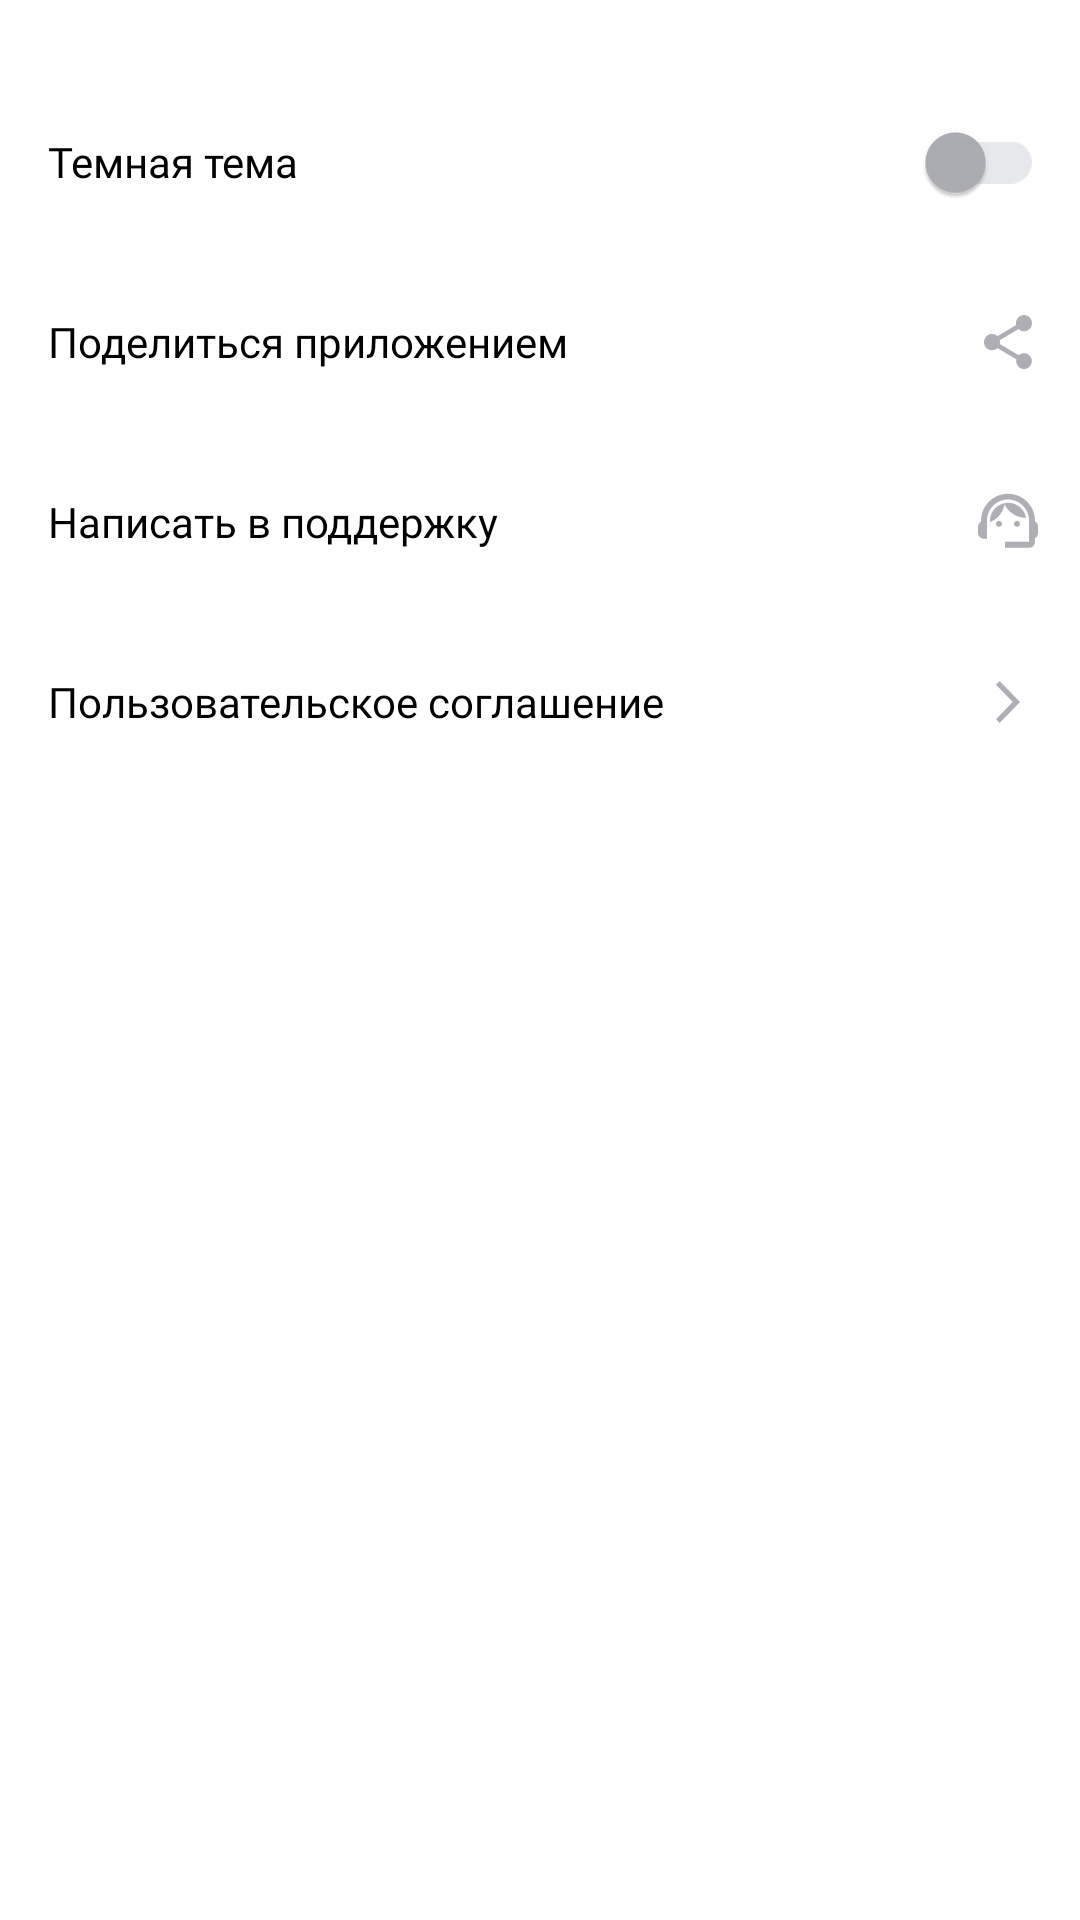

Reconstruct the res/layout file that produces this screen, plus the resources it refers to.
<!-- AndroidManifest.xml: application theme Theme.PlaylistMaker -->
<!-- res/layout/activity_settings.xml -->
<?xml version="1.0" encoding="utf-8"?>
<LinearLayout xmlns:android="http://schemas.android.com/apk/res/android"
    xmlns:app="http://schemas.android.com/apk/res-auto"
    android:layout_width="match_parent"
    android:layout_height="match_parent"
    android:background="?attr/colorPrimary"
    android:orientation="vertical">

    <androidx.appcompat.widget.Toolbar
        android:id="@+id/settings_toolbar"
        style="@style/ToolbarStyle"
        app:title="@string/settings"
        app:titleTextAppearance="@style/ToolbarTextStyle"/>

    <LinearLayout
        android:layout_width="match_parent"
        android:layout_height="0dp"
        android:layout_marginStart="@dimen/spacing_16"
        android:layout_marginTop="@dimen/spacing_24"
        android:layout_marginEnd="@dimen/spacing_12"
        android:layout_weight="1"
        android:orientation="vertical">

        <LinearLayout style="@style/SettingsMenuItemStyle">

            <TextView
                style="@style/SettingsMenuItemTextStyle"
                android:text="@string/dark_theme" />

            <com.google.android.material.switchmaterial.SwitchMaterial
                android:id="@+id/switcher"
                style="@style/DayNightSwitchStyle" />


        </LinearLayout>

        <LinearLayout style="@style/SettingsMenuItemStyle">

            <TextView
                style="@style/SettingsMenuItemTextStyle"
                android:text="@string/share_app" />

            <ImageView
                android:id="@+id/share_button"
                style="@style/SettingsMenuItemIconStyle"
                android:src="@drawable/share" />


        </LinearLayout>

        <LinearLayout style="@style/SettingsMenuItemStyle">

            <TextView
                style="@style/SettingsMenuItemTextStyle"
                android:text="@string/support" />

            <ImageView
                android:id="@+id/support_button"
                style="@style/SettingsMenuItemIconStyle"
                android:src="@drawable/support" />


        </LinearLayout>

        <LinearLayout style="@style/SettingsMenuItemStyle">

            <TextView
                style="@style/SettingsMenuItemTextStyle"
                android:text="@string/user_agreement" />

            <ImageView
                android:id="@+id/user_agreement_button"
                style="@style/SettingsMenuItemIconStyle"
                android:src="@drawable/arrow_forvard" />


        </LinearLayout>

    </LinearLayout>


</LinearLayout>
<!-- resources referenced by this layout -->
<resources>
  <dimen name="spacing_12">12dp</dimen>
  <dimen name="spacing_16">16dp</dimen>
  <dimen name="spacing_24">24dp</dimen>
  <!-- drawable arrow_forvard (drawable) -->
  <vector xmlns:android="http://schemas.android.com/apk/res/android"
      android:width="24dp"
      android:height="24dp"
      android:viewportWidth="24"
      android:viewportHeight="24">
    <path
        android:pathData="M8,17.749L9.213,19L16,12L9.213,5L8,6.252L13.573,12L8,17.749Z"
        android:fillColor="?attr/colorButtonNormal"/>
  </vector>
  <string name="dark_theme">Темная тема</string>
  <string name="settings">Настройки</string>
  <string name="share_app">Поделиться приложением</string>
  <string name="support">Написать в поддержку</string>
  <string name="user_agreement">Пользовательское соглашение</string>
  <style name="DayNightSwitchStyle" parent="SwitchStyle">
          <item name="thumbTint">@color/grey</item>
          <item name="trackTint">@color/grey_light</item>
      </style>
  <style name="SettingsMenuItemIconStyle">
          <item name="android:layout_width">@dimen/icon_size_normal</item>
          <item name="android:layout_height">match_parent</item>
          <item name="android:layout_gravity">center_vertical</item>
          <item name="android:contentDescription">@null</item>
      </style>
  <style name="SettingsMenuItemStyle">
          <item name="android:layout_width">match_parent</item>
          <item name="android:layout_height">@dimen/menu_item_height</item>
      </style>
  <style name="SettingsMenuItemTextStyle">
          <item name="android:layout_width">0dp</item>
          <item name="android:layout_height">wrap_content</item>
          <item name="android:layout_gravity">center_vertical</item>
          <item name="android:layout_weight">1</item>
          <item name="android:gravity">start</item>
          <item name="android:fontFamily">@font/ys_display_regular</item>
          <item name="android:textColor">?attr/colorOnPrimary</item>
          <item name="android:textSize">@dimen/text_size_16</item>
      </style>
  <style name="Theme.PlaylistMaker" parent="Base.Theme.PlaylistMaker">
          <item name="colorOnSecondary">@color/white</item>
          <item name="toolbarNavigationButtonStyle">@style/ToolbarButtonStyle</item>
      </style>
  <style name="SwitchStyle" parent="Widget.AppCompat.CompoundButton.Switch">
          <item name="android:layout_width">wrap_content</item>
          <item name="android:layout_height">match_parent</item>
          <item name="android:alpha">1</item>
          <item name="android:paddingStart">15dp</item>
          <item name="android:paddingEnd">0dp</item>
          <item name="trackTintMode">src_in</item>
  
      </style>
  <color name="grey">#AEAFB4</color>
  <color name="grey_light">#E6E8EB</color>
  <dimen name="icon_size_normal">24dp</dimen>
  <dimen name="menu_item_height">60dp</dimen>
  <color name="white">#FFFFFFFF</color>
  <style name="ToolbarButtonStyle" parent="Widget.AppCompat.Toolbar.Button.Navigation">
          <item name="tint">?attr/colorOnPrimary</item>
      </style>
  <color name="black">#FF000000</color>
  <color name="brilliant_blue">#3772E7</color>
  <color name="black_2">#FF1A1B22</color>
  <style name="DialogButtonBar" parent="Widget.AppCompat.ButtonBar">
          <item name="android:paddingStart">@dimen/spacing_160</item>
          <item name="android:gravity">end</item>
      </style>
  <style name="DialogButtonStyle" parent="@style/Widget.MaterialComponents.Button.TextButton.Dialog">
          <item name="android:layout_gravity">end</item>
          <item name="android:layout_marginStart">0dp</item>
          <item name="android:layout_width">wrap_content</item>
      </style>
</resources>
